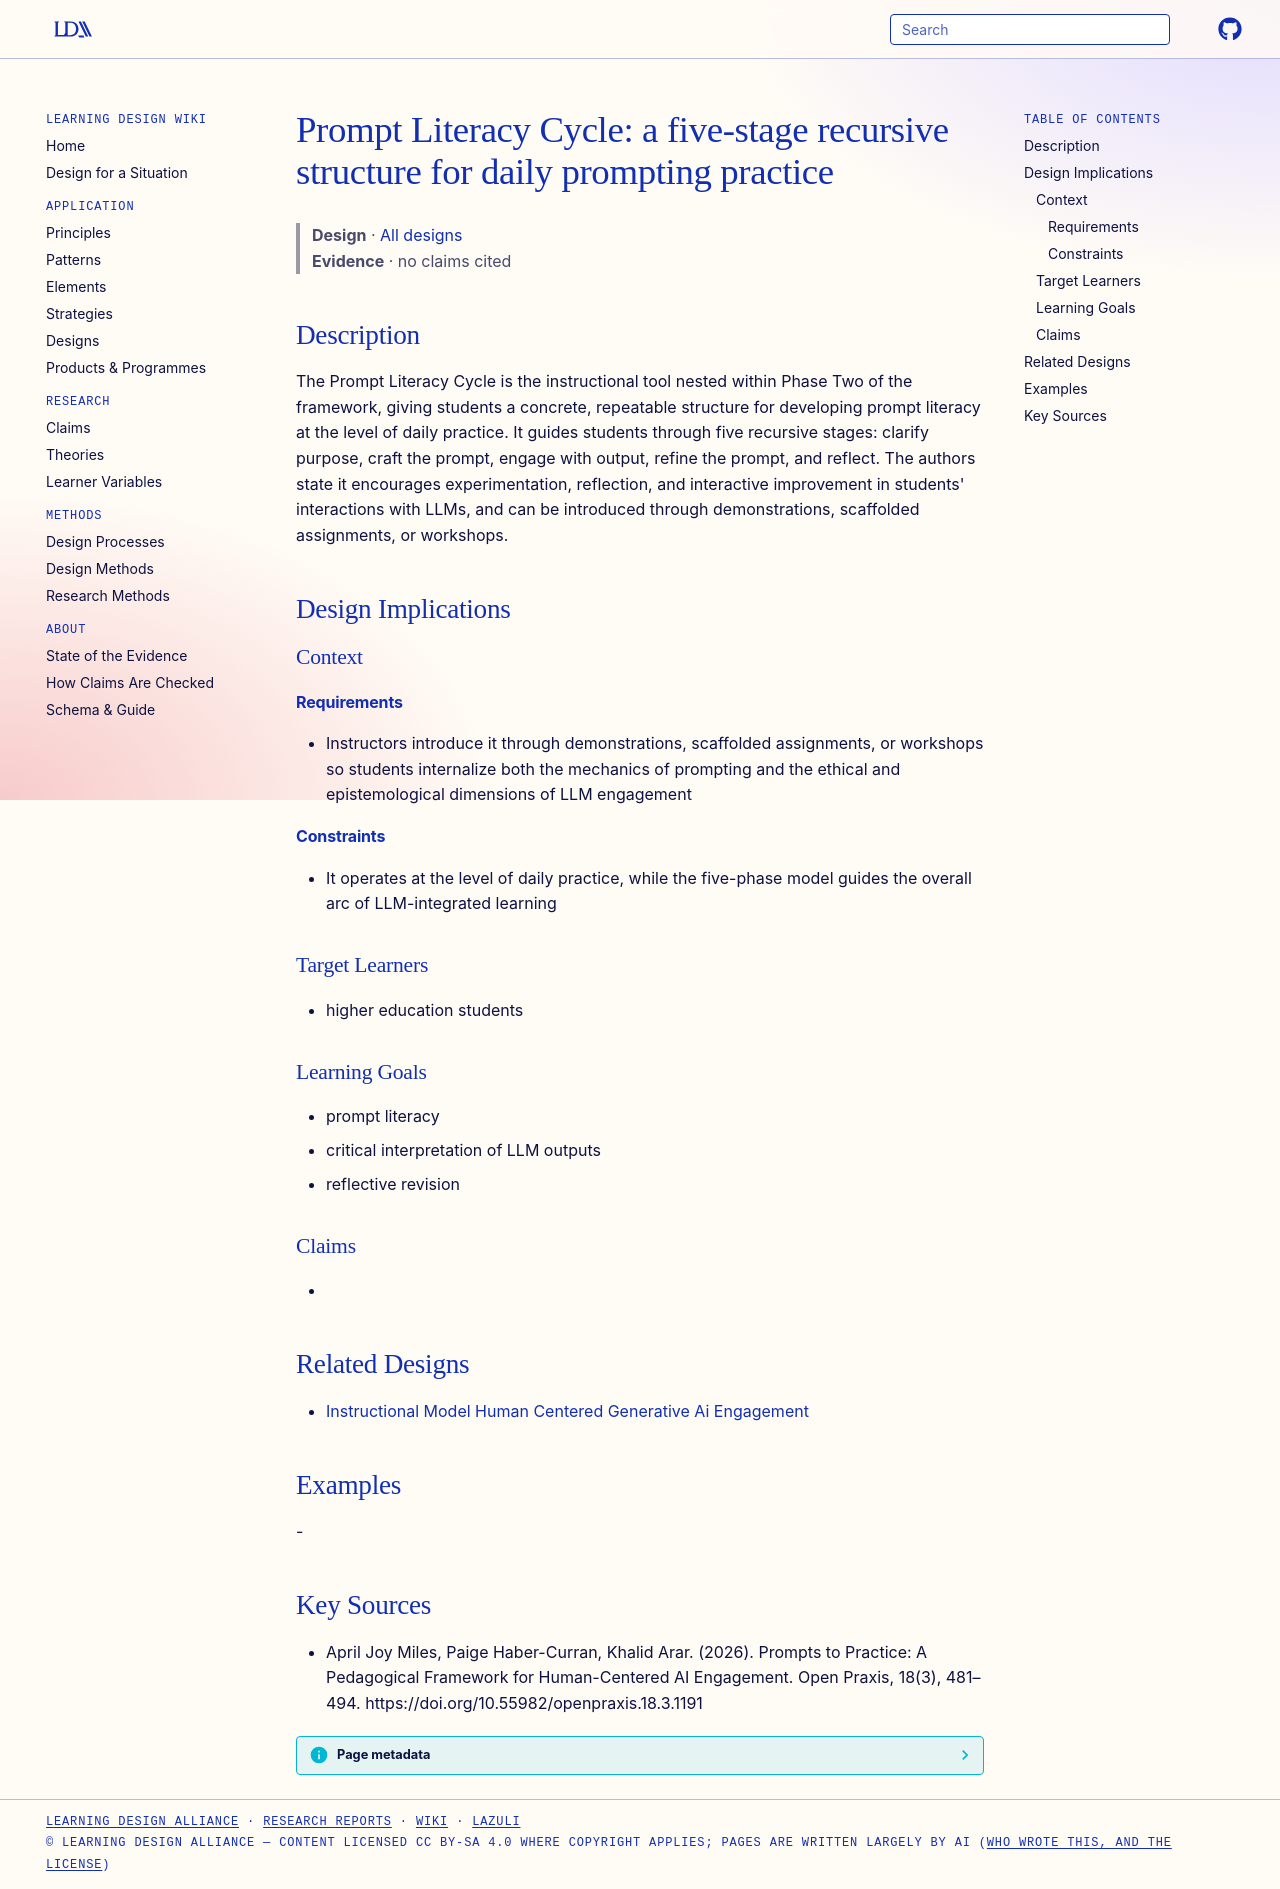

repository: Learning-Design-Alliance/learning-wiki · page: designs/prompt-literacy-cycle/index.html · generator: mkdocs

---
type: design
id: prompt-literacy-cycle
title: "Prompt Literacy Cycle: a five-stage recursive structure for daily prompting practice"
description: The Prompt Literacy Cycle is the instructional tool nested within Phase Two of the framework, giving students a concrete, repeatable structure for developing prompt literacy at the level of daily practice.
status: review
generated:
  by: "process:settle-candidates"
  at: 2026-10-11
sources:
  - id: april-joy-miles-2026
    resource: "https://doi.org/10.55982/openpraxis.18.3.1191"
    title: "April Joy Miles, Paige Haber-Curran, Khalid Arar. (2026). Prompts to Practice: A Pedagogical Framework for Human-Centered AI Engagement. Open Praxis, 18(3), 481–494. https://doi.org/10.55982/openpraxis.18.3.1191"
    author: April Joy Miles, Paige Haber-Curran, Khalid Arar
---

# Prompt Literacy Cycle: a five-stage recursive structure for daily prompting practice

> **Design** · [All designs](index.md)
> **Evidence** · no claims cited

## Description
The Prompt Literacy Cycle is the instructional tool nested within Phase Two of the framework, giving students a concrete, repeatable structure for developing prompt literacy at the level of daily practice. It guides students through five recursive stages: clarify purpose, craft the prompt, engage with output, refine the prompt, and reflect. The authors state it encourages experimentation, reflection, and interactive improvement in students' interactions with LLMs, and can be introduced through demonstrations, scaffolded assignments, or workshops.

## Design Implications

### Context
#### Requirements
- Instructors introduce it through demonstrations, scaffolded assignments, or workshops so students internalize both the mechanics of prompting and the ethical and epistemological dimensions of LLM engagement
#### Constraints
- It operates at the level of daily practice, while the five-phase model guides the overall arc of LLM-integrated learning

### Target Learners
- higher education students

### Learning Goals
- prompt literacy
- critical interpretation of LLM outputs
- reflective revision

### Claims
- 

## Related Designs
- [Instructional Model Human Centered Generative Ai Engagement](instructional-model-human-centered-generative-ai-engagement.md)

## Examples
-

## Key Sources
- April Joy Miles, Paige Haber-Curran, Khalid Arar. (2026). Prompts to Practice: A Pedagogical Framework for Human-Centered AI Engagement. Open Praxis, 18(3), 481–494. https://doi.org/10.55982/openpraxis.18.3.1191
